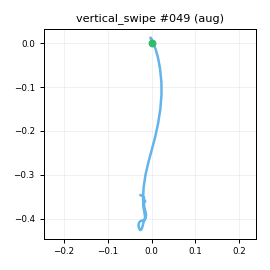

The file beside this chart, header and first rows:
t_s, ax, ay, az, gx, gy, gz, seq
0.00000, -0.9797, -0.1313, 0.2609, 0.4511, -6.711, 0.112, 0
0.01000, -0.9791, -0.133, 0.2688, 0.1038, -8.308, -0.02815, 1
0.02000, -0.9637, -0.1138, 0.2849, -0.3599, -9.703, -1.051, 2
0.03100, -0.9342, -0.149, 0.292, -1.148, -9.955, -1.999, 3
0.04000, -0.9243, -0.1296, 0.2867, -0.6485, -10.67, -1.667, 4
0.05000, -0.9308, -0.09647, 0.2721, -0.254, -9.641, -0.7263, 5
0.06000, -0.9072, -0.09210, 0.2736, -0.1194, -11.03, -1.985, 6
0.07100, -0.8898, -0.09122, 0.2912, -1.226, -11.72, -3.173, 7
0.08000, -0.8425, -0.07442, 0.2664, -1.577, -11.46, -4.427, 8
0.09000, -0.8115, -0.07386, 0.2468, -3.273, -11.32, -6.783, 9
0.1, -0.7022, -0.06114, 0.2014, -4.207, -9.595, -10.75, 10
0.11, -0.5603, -0.03077, 0.1156, -4.816, -7.168, -16, 11
0.12, -0.2286, 0.05242, -0.00092, -4.593, -2.01, -25.08, 12
0.13, 0.2522, 0.03429, -0.04601, -1.626, 3.023, -40.63, 13
0.14, 0.8745, -0.1178, 0.02933, 6.698, 12.82, -52.65, 14
0.15, 1.454, -0.3287, 0.2109, 18.4, 32.09, -52.9, 15
0.16, 1.909, -0.415, 0.405, 34.34, 68.19, -33.71, 16
0.17, 1.993, -0.2925, 0.5894, 46.35, 116.2, -0.6976, 17
0.18, 1.933, -0.15, 0.623, 49.25, 174.4, 27.81, 18
0.19, 1.782, -0.01162, 0.5443, 42.39, 223.7, 43.36, 19
0.201, 1.548, 0.03396, 0.3842, 26.44, 261, 56.94, 20
0.21, 1.254, -0.05163, 0.2163, 1.504, 283.1, 79.34, 21
0.22, 0.7335, -0.09611, -0.02318, -24.04, 294.8, 112.3, 22
0.23, 0.02426, -0.04715, -0.3517, -45.81, 294.6, 149.3, 23
0.24, -0.5937, 0.1806, -0.6611, -59.98, 276.2, 176.3, 24
0.25, -1.013, 0.5525, -0.9816, -68.01, 257.8, 182.2, 25
0.26, -1.467, 0.7436, -1.415, -69.62, 255.7, 158.5, 26
0.27, -1.981, 0.6888, -1.871, -60.49, 261.6, 120, 27
0.28, -2.487, 0.5727, -2.136, -38.7, 255.3, 83.51, 28
0.29, -2.934, 0.5357, -2.2, -11.57, 227.3, 54.6, 29
0.3, -3.197, 0.6132, -2.049, 8.19, 178.4, 33, 30
0.31, -3.117, 0.7, -1.733, 19.92, 123.3, 9.919, 31
0.32, -2.867, 0.6688, -1.387, 13.31, 80.1, -10.03, 32
0.331, -2.482, 0.5183, -1.061, -2.589, 48.68, -18.47, 33
0.34, -2.182, 0.3758, -0.7768, -23.48, 18.35, -11.76, 34
0.35, -2.003, 0.2747, -0.6463, -38.62, 6.738, -5.408, 35
0.36, -1.811, 0.1427, -0.6536, -37.09, 15.04, -8.183, 36
0.371, -1.727, 0.02503, -0.7198, -25.32, 31.04, -15.91, 37
0.38, -1.729, -0.05976, -0.8312, -8.51, 48.73, -22.31, 38
0.39, -1.721, -0.1127, -0.9302, 7.328, 51.43, -26.46, 39
0.4, -1.691, -0.1428, -1.003, 16.02, 38.58, -21.29, 40
0.41, -1.598, -0.1001, -0.9562, 18.81, 12.65, -8.205, 41
0.42, -1.451, -0.01580, -0.8493, 17.64, -16.36, 3.689, 42
0.43, -1.311, 0.07208, -0.7099, 15.92, -35.12, 9.86, 43
0.44, -1.186, 0.1118, -0.5935, 11.91, -44.52, 12.03, 44
0.45, -1.072, 0.122, -0.483, 11.07, -45.54, 10.55, 45
0.46, -0.9731, 0.1383, -0.4155, 12.28, -40.13, 6.31, 46
0.47, -0.9762, 0.1787, -0.4042, 14.39, -32.79, 3.771, 47
0.48, -0.9609, 0.1813, -0.4181, 13.04, -28.73, 1.918, 48
0.49, -0.9016, 0.1757, -0.3962, 10.22, -27.49, 0.9021, 49
0.501, -0.8236, 0.135, -0.3804, 4.992, -28.83, 4.229, 50
0.51, -0.8076, 0.1043, -0.3829, -1.777, -31.02, 7.602, 51
0.52, -0.7711, 0.07398, -0.4014, -6.205, -33.65, 12.53, 52
0.53, -0.7283, 0.01616, -0.3672, -9.9, -36.86, 16.24, 53
0.541, -0.7037, 0.00822, -0.35, -9.595, -39.08, 20.46, 54
0.55, -0.6722, 0.01390, -0.3344, -8.347, -39.08, 22.88, 55
0.56, -0.6794, 0.02294, -0.2977, -5.217, -33.83, 21.07, 56
0.57, -0.7018, 0.05533, -0.316, -0.447, -25.62, 17.11, 57
0.58, -0.7119, 0.08216, -0.3116, 2.756, -18.07, 12.74, 58
0.59, -0.7196, 0.1167, -0.311, 6.037, -12.73, 7.858, 59
... 34 more rows
